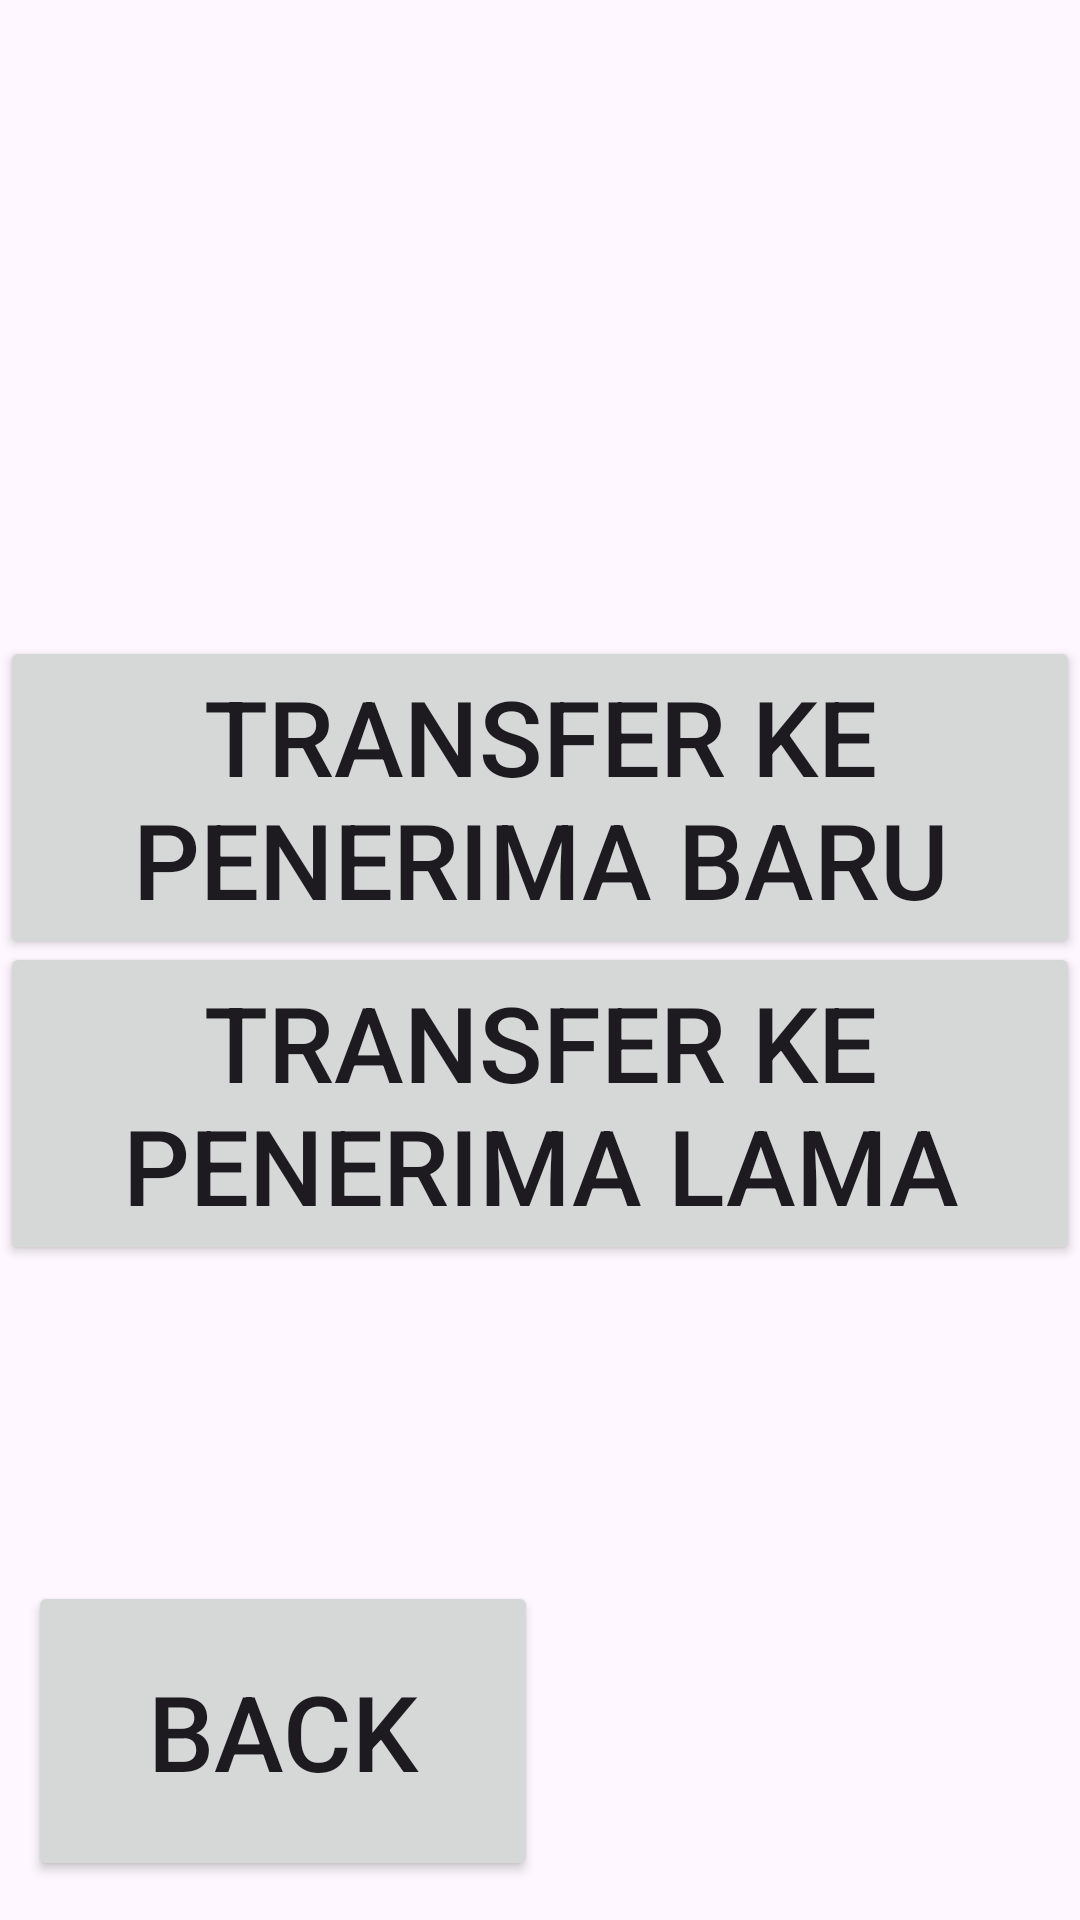

Produce the Android XML layout that renders to this screen, including the resource entries it uses.
<!-- AndroidManifest.xml: application theme Theme.MyApplicationDraft -->
<!-- res/layout/activity_transfer.xml -->
<?xml version="1.0" encoding="utf-8"?>
<androidx.constraintlayout.widget.ConstraintLayout xmlns:android="http://schemas.android.com/apk/res/android"
    xmlns:app="http://schemas.android.com/apk/res-auto"
    xmlns:tools="http://schemas.android.com/tools"
    android:id="@+id/main"
    android:layout_width="match_parent"
    android:layout_height="match_parent"
    tools:context=".transfer">

    <Button
        android:id="@+id/pbaru"
        android:layout_width="wrap_content"
        android:layout_height="wrap_content"
        android:text="Transfer ke Penerima Baru"
        android:textSize="35sp"
        app:layout_constraintBottom_toBottomOf="parent"
        app:layout_constraintEnd_toEndOf="parent"
        app:layout_constraintHorizontal_bias="0.494"
        app:layout_constraintStart_toStartOf="parent"
        app:layout_constraintTop_toTopOf="parent"
        app:layout_constraintVertical_bias="0.398" />

    <Button
        android:id="@+id/plama"
        android:layout_width="wrap_content"
        android:layout_height="wrap_content"
        android:text="Transfer ke Penerima Lama"
        android:textSize="35sp"
        app:layout_constraintBottom_toBottomOf="parent"
        app:layout_constraintEnd_toEndOf="parent"
        app:layout_constraintHorizontal_bias="0.494"
        app:layout_constraintStart_toStartOf="parent"
        app:layout_constraintTop_toTopOf="parent"
        app:layout_constraintVertical_bias="0.590" />

    <Button
        android:id="@+id/transferback"
        android:layout_width="170dp"
        android:layout_height="100dp"
        android:text="Back"
        android:textSize="35sp"
        app:layout_constraintBottom_toBottomOf="parent"
        app:layout_constraintEnd_toEndOf="parent"
        app:layout_constraintHorizontal_bias="0.049"
        app:layout_constraintStart_toStartOf="parent"
        app:layout_constraintTop_toTopOf="parent"
        app:layout_constraintVertical_bias="0.976" />
</androidx.constraintlayout.widget.ConstraintLayout>
<!-- resources referenced by this layout -->
<resources>
  <style name="Theme.MyApplicationDraft" parent="Base.Theme.MyApplicationDraft" />
  <style name="Base.Theme.MyApplicationDraft" parent="Theme.Material3.DayNight.NoActionBar">
          
          
      </style>
</resources>
